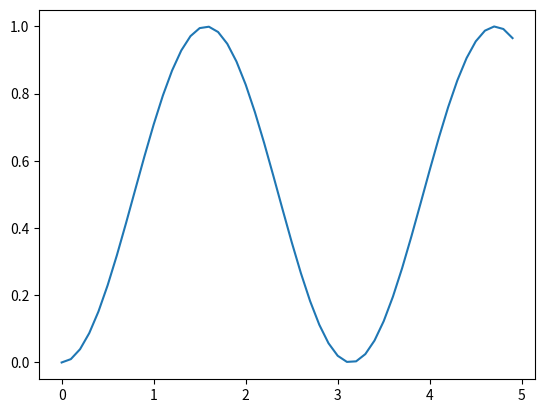

The matplotlib source for this figure:
import numpy as np
import matplotlib.pyplot as plt
from pylab import show

x = np.arange(0,5,0.1)
y = np.sin(x)**2
plt.plot(x,y)
show()
